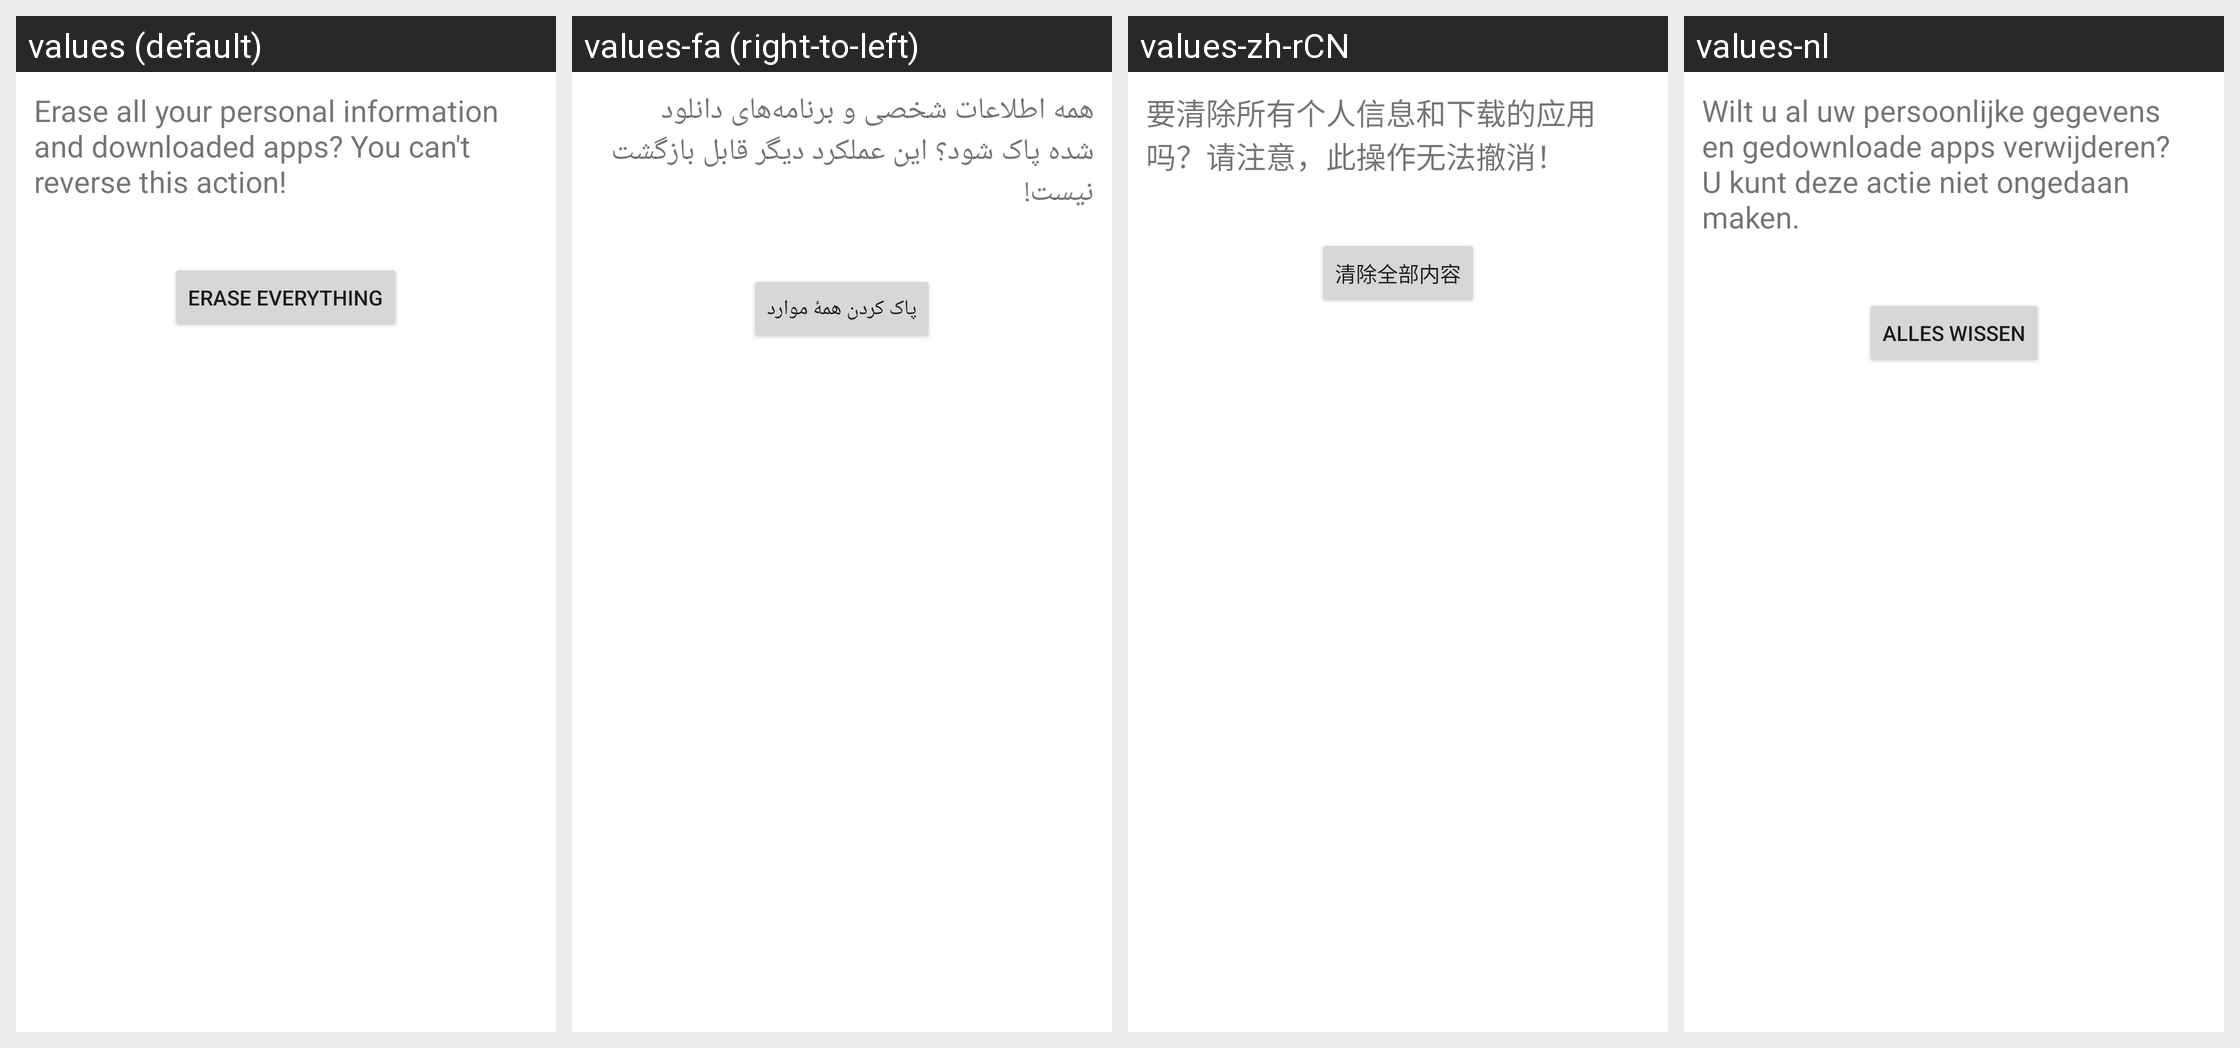

The Android screen above is rendered under several locales of the same app. Produce the string resources it draws, with the default and per-locale values.
Android screen res/layout/master_clear_confirm.xml rendered under 4 locales, left to right: values (default), values-fa (right-to-left), values-zh-rCN, values-nl. Device: Nexus 5 (rendered at 1080×1920; each locale shown at half size, 540×960, under a caption strip naming it); theme Theme.MaterialComponents.DayNight.NoActionBar.
Other locales in the repository, not shown: values-af, values-am, values-ar, values-bg, values-ca, values-cs, values-da, values-de, values-el, values-en-rGB, values-es, values-es-rUS, values-fi, values-fr, values-hi, values-hr, values-hu, values-in, values-it, values-iw, values-ja, values-ko, values-lt, values-lv, values-ms, values-nb, values-pl, values-pt, values-pt-rPT, values-rm, values-ro, values-ru, values-sk, values-sl, values-sr, values-sv, values-sw, values-th, values-tl, values-tr, values-ug, values-uk, values-vi, values-zh-rTW, values-zu.
Strings drawn on this screen, with the default value and each locale's value (text and hints the layout hard-codes, and strings that could not be matched under every locale, appear in the picture but are not listed):

master_clear_final_desc
  values: Erase all your personal information and downloaded apps? You can't reverse this action!
  values-fa: همه اطلاعات شخصی و برنامه‌های دانلود شده پاک شود؟ این عملکرد دیگر قابل بازگشت نیست!
  values-zh-rCN: 要清除所有个人信息和下载的应用吗？请注意，此操作无法撤消！
  values-nl: Wilt u al uw persoonlijke gegevens en gedownloade apps verwijderen? U kunt deze actie niet ongedaan maken.

master_clear_final_button_text
  values: Erase everything
  values-fa: پاک کردن همهٔ موارد
  values-zh-rCN: 清除全部内容
  values-nl: Alles wissen
